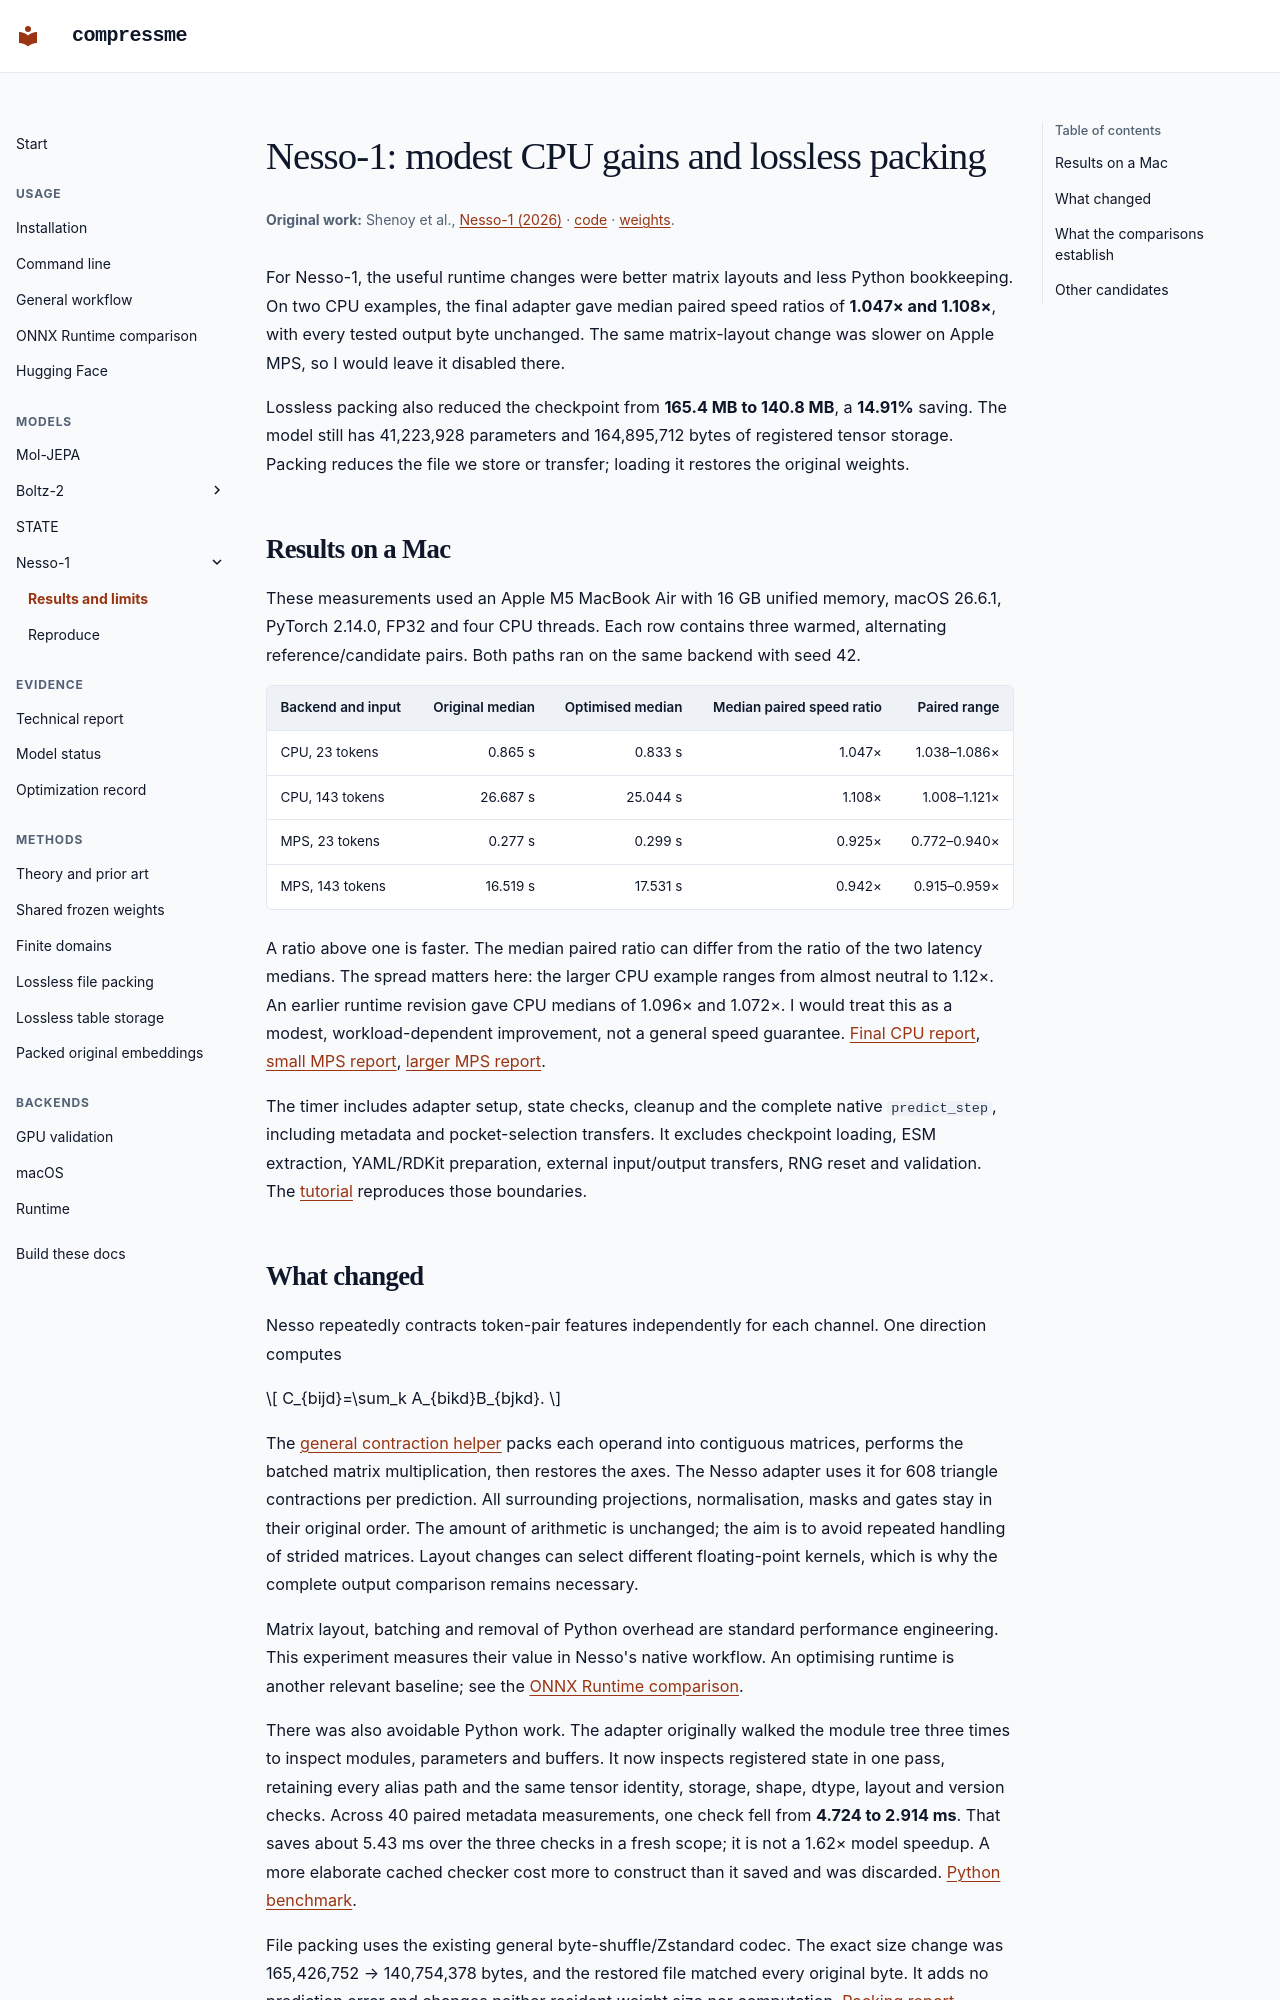

repository: maclandrol/compressme · page: nesso.html · generator: mkdocs

# Nesso-1: modest CPU gains and lossless packing

**Original work:** Shenoy et al., [Nesso-1 (2026)](https://doi.org/10.64898/2026.08.01.742196) · [code](https://github.com/recursionpharma/nesso) · [weights](https://huggingface.co/recursionpharma/nesso).
{ .original-work }

For Nesso-1, the useful runtime changes were better matrix layouts and less Python bookkeeping. On two CPU examples, the final adapter gave median paired speed ratios of **1.047× and 1.108×**, with every tested output byte unchanged. The same matrix-layout change was slower on Apple MPS, so I would leave it disabled there.

Lossless packing also reduced the checkpoint from **165.4 MB to 140.8 MB**, a **14.91%** saving. The model still has 41,223,928 parameters and 164,895,712 bytes of registered tensor storage. Packing reduces the file we store or transfer; loading it restores the original weights.

## Results on a Mac

These measurements used an Apple M5 MacBook Air with 16 GB unified memory, macOS 26.6.1, PyTorch 2.14.0, FP32 and four CPU threads. Each row contains three warmed, alternating reference/candidate pairs. Both paths ran on the same backend with seed 42.

| Backend and input | Original median | Optimised median | Median paired speed ratio | Paired range |
| --- | ---: | ---: | ---: | ---: |
| CPU, 23 tokens | 0.865 s | 0.833 s | 1.047× | 1.038–1.086× |
| CPU, 143 tokens | 26.687 s | 25.044 s | 1.108× | 1.008–1.121× |
| MPS, 23 tokens | 0.277 s | 0.299 s | 0.925× | 0.772–0.940× |
| MPS, 143 tokens | 16.519 s | 17.531 s | 0.942× | 0.915–0.959× |

A ratio above one is faster. The median paired ratio can differ from the ratio of the two latency medians. The spread matters here: the larger CPU example ranges from almost neutral to 1.12×. An earlier runtime revision gave CPU medians of 1.096× and 1.072×. I would treat this as a modest, workload-dependent improvement, not a general speed guarantee. [Final CPU report](../experiments/nesso/reports/final_onepass_cpu.json), [small MPS report](../experiments/nesso/reports/final_onepass_tiny_mps.json), [larger MPS report](../experiments/nesso/reports/final_onepass_fragment_mps.json).

The timer includes adapter setup, state checks, cleanup and the complete native `predict_step`, including metadata and pocket-selection transfers. It excludes checkpoint loading, ESM extraction, YAML/RDKit preparation, external input/output transfers, RNG reset and validation. The [tutorial](tutorials/nesso.md) reproduces those boundaries.
